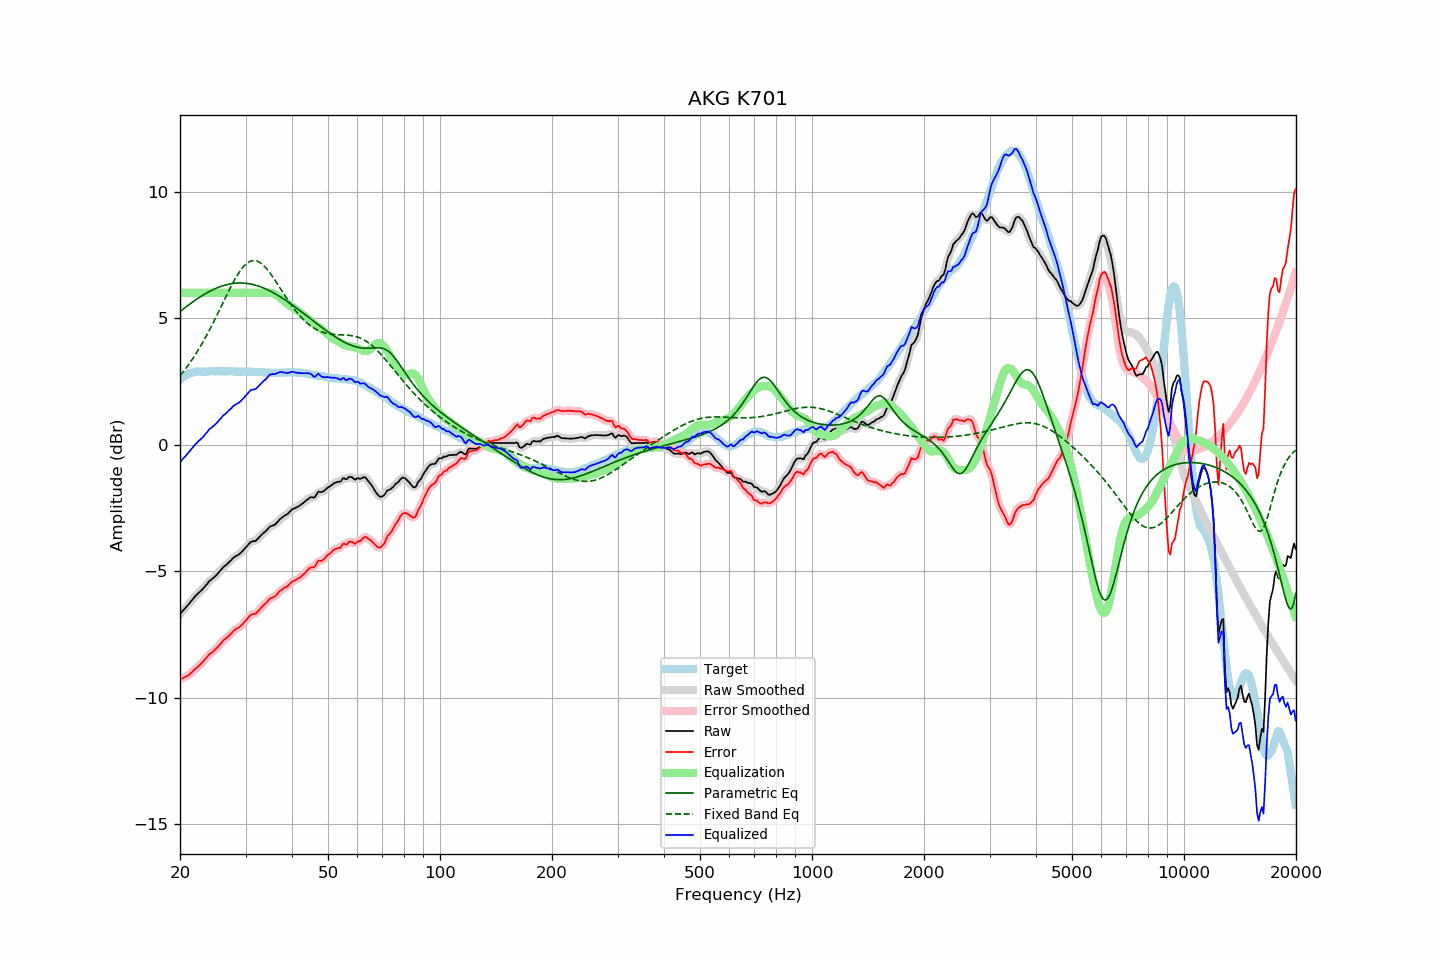

Data behind this chart, as committed beside it:
frequency, raw, error, smoothed, error_smoothed, equalization, parametric_eq, fixed_band_eq, equalized_raw, equalized_smoothed, target
20.00, -6.70, -9.27, -6.70, -9.27, 6.00, 5.26, 2.73, -0.70, -0.70, 2.58
20.20, -6.63, -9.25, -6.62, -9.25, 6.00, 5.31, 2.80, -0.63, -0.62, 2.63
20.40, -6.54, -9.22, -6.55, -9.22, 6.00, 5.36, 2.88, -0.54, -0.55, 2.68
20.61, -6.49, -9.19, -6.48, -9.19, 6.00, 5.41, 2.96, -0.49, -0.48, 2.71
20.81, -6.40, -9.16, -6.41, -9.16, 6.00, 5.46, 3.05, -0.40, -0.41, 2.76
21.02, -6.34, -9.13, -6.34, -9.12, 6.00, 5.51, 3.13, -0.34, -0.34, 2.80
21.23, -6.27, -9.08, -6.26, -9.08, 6.00, 5.55, 3.22, -0.27, -0.26, 2.82
21.44, -6.17, -9.01, -6.18, -9.02, 6.00, 5.60, 3.31, -0.17, -0.18, 2.84
21.66, -6.11, -8.96, -6.10, -8.95, 6.00, 5.65, 3.41, -0.11, -0.10, 2.85
21.87, -6.02, -8.89, -6.03, -8.90, 6.00, 5.69, 3.50, -0.02, -0.03, 2.86
22.09, -5.95, -8.84, -5.96, -8.84, 6.00, 5.74, 3.60, 0.05, 0.04, 2.88
22.31, -5.89, -8.79, -5.89, -8.79, 6.00, 5.78, 3.70, 0.11, 0.11, 2.89
22.54, -5.84, -8.73, -5.84, -8.73, 6.00, 5.82, 3.81, 0.16, 0.16, 2.89
22.76, -5.77, -8.67, -5.78, -8.67, 6.00, 5.86, 3.92, 0.23, 0.22, 2.89
22.99, -5.72, -8.60, -5.71, -8.60, 6.00, 5.90, 4.03, 0.28, 0.29, 2.88
23.22, -5.65, -8.53, -5.64, -8.53, 6.00, 5.94, 4.14, 0.35, 0.36, 2.88
23.45, -5.57, -8.45, -5.57, -8.45, 6.00, 5.98, 4.25, 0.43, 0.43, 2.88
23.69, -5.50, -8.39, -5.49, -8.38, 6.00, 6.01, 4.37, 0.50, 0.51, 2.89
23.92, -5.40, -8.30, -5.42, -8.31, 6.00, 6.05, 4.49, 0.60, 0.58, 2.89
24.16, -5.36, -8.26, -5.36, -8.26, 6.00, 6.08, 4.61, 0.64, 0.64, 2.90
24.40, -5.30, -8.22, -5.30, -8.21, 6.00, 6.11, 4.74, 0.70, 0.70, 2.91
24.65, -5.26, -8.16, -5.25, -8.16, 6.00, 6.14, 4.86, 0.74, 0.75, 2.90
24.89, -5.19, -8.09, -5.20, -8.10, 6.00, 6.17, 4.99, 0.81, 0.80, 2.90
25.14, -5.13, -8.03, -5.13, -8.03, 6.00, 6.20, 5.12, 0.87, 0.87, 2.90
25.39, -5.05, -7.96, -5.06, -7.96, 6.00, 6.22, 5.25, 0.95, 0.94, 2.91
25.65, -4.99, -7.89, -4.98, -7.89, 6.00, 6.25, 5.38, 1.01, 1.02, 2.91
25.91, -4.92, -7.81, -4.91, -7.81, 6.00, 6.27, 5.51, 1.08, 1.09, 2.90
26.16, -4.83, -7.73, -4.85, -7.75, 6.00, 6.29, 5.65, 1.17, 1.15, 2.90
26.43, -4.80, -7.69, -4.79, -7.68, 6.00, 6.31, 5.78, 1.20, 1.21, 2.90
26.69, -4.74, -7.63, -4.73, -7.63, 6.00, 6.33, 5.91, 1.26, 1.27, 2.90
26.96, -4.68, -7.58, -4.68, -7.58, 6.00, 6.34, 6.04, 1.32, 1.32, 2.90
27.23, -4.62, -7.52, -4.61, -7.52, 6.00, 6.35, 6.16, 1.38, 1.39, 2.90
27.50, -4.56, -7.46, -4.55, -7.45, 6.00, 6.36, 6.29, 1.44, 1.45, 2.90
27.77, -4.48, -7.38, -4.49, -7.39, 6.00, 6.37, 6.41, 1.52, 1.51, 2.89
28.05, -4.44, -7.33, -4.44, -7.33, 6.00, 6.38, 6.52, 1.56, 1.56, 2.89
28.33, -4.40, -7.28, -4.40, -7.28, 6.00, 6.39, 6.63, 1.60, 1.60, 2.88
28.62, -4.37, -7.25, -4.36, -7.25, 6.00, 6.39, 6.74, 1.63, 1.64, 2.88
28.90, -4.33, -7.21, -4.32, -7.20, 6.00, 6.39, 6.83, 1.67, 1.68, 2.89
29.19, -4.27, -7.14, -4.26, -7.15, 6.00, 6.39, 6.92, 1.73, 1.74, 2.88
29.48, -4.19, -7.09, -4.20, -7.09, 6.00, 6.39, 7.00, 1.81, 1.80, 2.90
29.78, -4.13, -7.01, -4.13, -7.02, 6.00, 6.39, 7.07, 1.87, 1.87, 2.89
30.08, -4.06, -6.95, -4.06, -6.95, 6.00, 6.38, 7.13, 1.94, 1.94, 2.90
30.38, -3.99, -6.87, -3.98, -6.87, 6.00, 6.37, 7.18, 2.01, 2.02, 2.88
30.68, -3.92, -6.80, -3.91, -6.80, 6.00, 6.36, 7.22, 2.08, 2.09, 2.88
30.99, -3.85, -6.73, -3.86, -6.74, 6.00, 6.35, 7.25, 2.15, 2.14, 2.88
31.30, -3.83, -6.71, -3.83, -6.71, 6.00, 6.34, 7.27, 2.17, 2.17, 2.88
31.61, -3.82, -6.70, -3.81, -6.69, 6.00, 6.32, 7.27, 2.18, 2.19, 2.88
31.93, -3.81, -6.68, -3.79, -6.67, 6.00, 6.30, 7.27, 2.19, 2.21, 2.88
32.24, -3.74, -6.61, -3.74, -6.62, 6.00, 6.28, 7.25, 2.26, 2.26, 2.87
32.57, -3.68, -6.55, -3.68, -6.55, 6.00, 6.26, 7.22, 2.32, 2.32, 2.88
32.89, -3.61, -6.48, -3.61, -6.48, 6.00, 6.24, 7.19, 2.39, 2.39, 2.87
33.22, -3.55, -6.41, -3.55, -6.41, 6.00, 6.22, 7.14, 2.45, 2.45, 2.86
33.55, -3.48, -6.35, -3.49, -6.35, 6.00, 6.19, 7.08, 2.52, 2.51, 2.86
33.89, -3.44, -6.29, -3.43, -6.29, 6.00, 6.17, 7.02, 2.57, 2.57, 2.85
34.23, -3.38, -6.23, -3.37, -6.22, 6.01, 6.14, 6.95, 2.63, 2.64, 2.86
34.57, -3.31, -6.15, -3.31, -6.15, 6.01, 6.11, 6.87, 2.71, 2.71, 2.85
34.92, -3.24, -6.08, -3.25, -6.10, 6.01, 6.07, 6.79, 2.77, 2.76, 2.84
35.27, -3.22, -6.06, -3.21, -6.06, 6.00, 6.04, 6.70, 2.78, 2.78, 2.84
35.62, -3.19, -6.03, -3.19, -6.03, 5.98, 6.01, 6.61, 2.79, 2.79, 2.84
35.97, -3.16, -6.00, -3.15, -5.99, 5.95, 5.97, 6.51, 2.78, 2.80, 2.84
... 635 more rows
